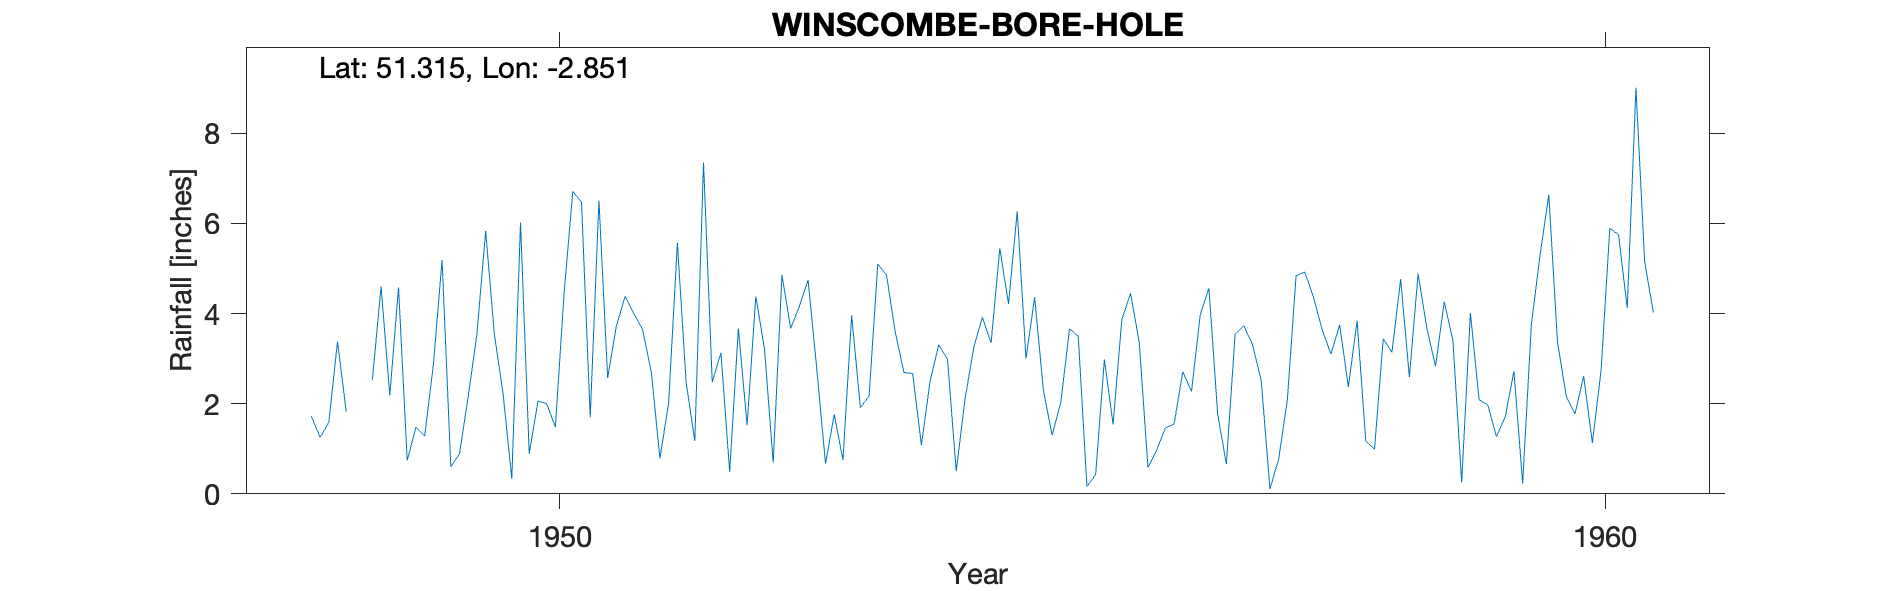

Data behind this chart, as committed beside it:
WINSCOMBE-BORE-HOLE, , , , , , , , , , , , , , , , , , , , 
Grid ref, ST407577, Long, -2.851, Lat, 51.32, Elevation, 56, ft, , , , , , , , , , , , 
Station no, 2027/6, , , , , , , , , , , , , , , , , , , 
, 1941, 1942, 1943, 1944, 1945, 1946, 1947, 1948, 1949, 1950, 1951, 1952, 1953, 1954, 1955, 1956, 1957, 1958, 1959, 1960
January, , , , , , , , , 0.74, 0.33, 3.72, 3.13, 0.67, 2.5, 4.36, 3.36, 3.73, 2.37, 3.4, 3.36
February, , , , , , , , 1.72, 1.48, 6.02, 4.38, 0.49, 1.76, 3.31, 2.3, 0.59, 3.31, 3.84, 0.25, 2.17
March, , , , , , , , 1.25, 1.28, 0.89, 4, 3.67, 0.75, 2.98, 1.3, 0.97, 2.51, 1.17, 4.01, 1.77
April, , , , , , , , 1.58, 2.86, 2.06, 3.65, 1.52, 3.96, 0.5, 2.03, 1.46, 0.11, 0.99, 2.09, 2.61
May, , , , , , , , 3.38, 5.19, 2, 2.71, 4.38, 1.91, 2.09, 3.66, 1.55, 0.77, 3.44, 1.97, 1.13
June, , , , , , , , 1.82, 0.6, 1.48, 0.79, 3.21, 2.17, 3.24, 3.5, 2.71, 2.09, 3.14, 1.27, 2.74
July, , , , , , , , , 0.89, 4.45, 2.02, 0.69, 5.1, 3.92, 0.16, 2.27, 4.84, 4.76, 1.71, 5.89
August, , , , , , , , , 2.16, 6.71, 5.57, 4.86, 4.85, 3.35, 0.43, 3.97, 4.92, 2.59, 2.72, 5.75
September, , , , , , , , 2.53, 3.55, 6.47, 2.48, 3.67, 3.59, 5.45, 2.98, 4.56, 4.36, 4.88, 0.23, 4.12
October, , , , , , , , 4.6, 5.83, 1.7, 1.17, 4.16, 2.69, 4.21, 1.54, 1.77, 3.64, 3.68, 3.76, 9.01
November, , , , , , , , 2.18, 3.54, 6.51, 7.35, 4.74, 2.67, 6.27, 3.86, 0.66, 3.1, 2.83, 5.3, 5.15
December, , , , , , , , 4.58, 2.22, 2.57, 2.48, 2.76, 1.08, 3, 4.45, 3.54, 3.75, 4.26, 6.64, 4.02
Total, , , , , , , , , 30.34, 41.19, 40.32, 37.28, 31.2, 40.82, 30.57, 27.41, 37.13, 37.95, 33.35, 47.72
Gauge read monthly, , , , , , , , , , , , , , , , , , , , 
1948 Jan July Aug Estimated, , , , , , , , , , , , , , , , , , , , 
1951 Jan 1 Gauge lowered from 6ft to 1ft…, , , , , , , , , , , , , , , , , , , , 
1951 Jan 1 Gauge moved 20yds S, , , , , , , , , , , , , , , , , , , , 
SRC_ID 9375, , , , , , , , , , , , , , , , , , , , 
1948-1977, , , , , , , , , , , , , , , , , , , , 
